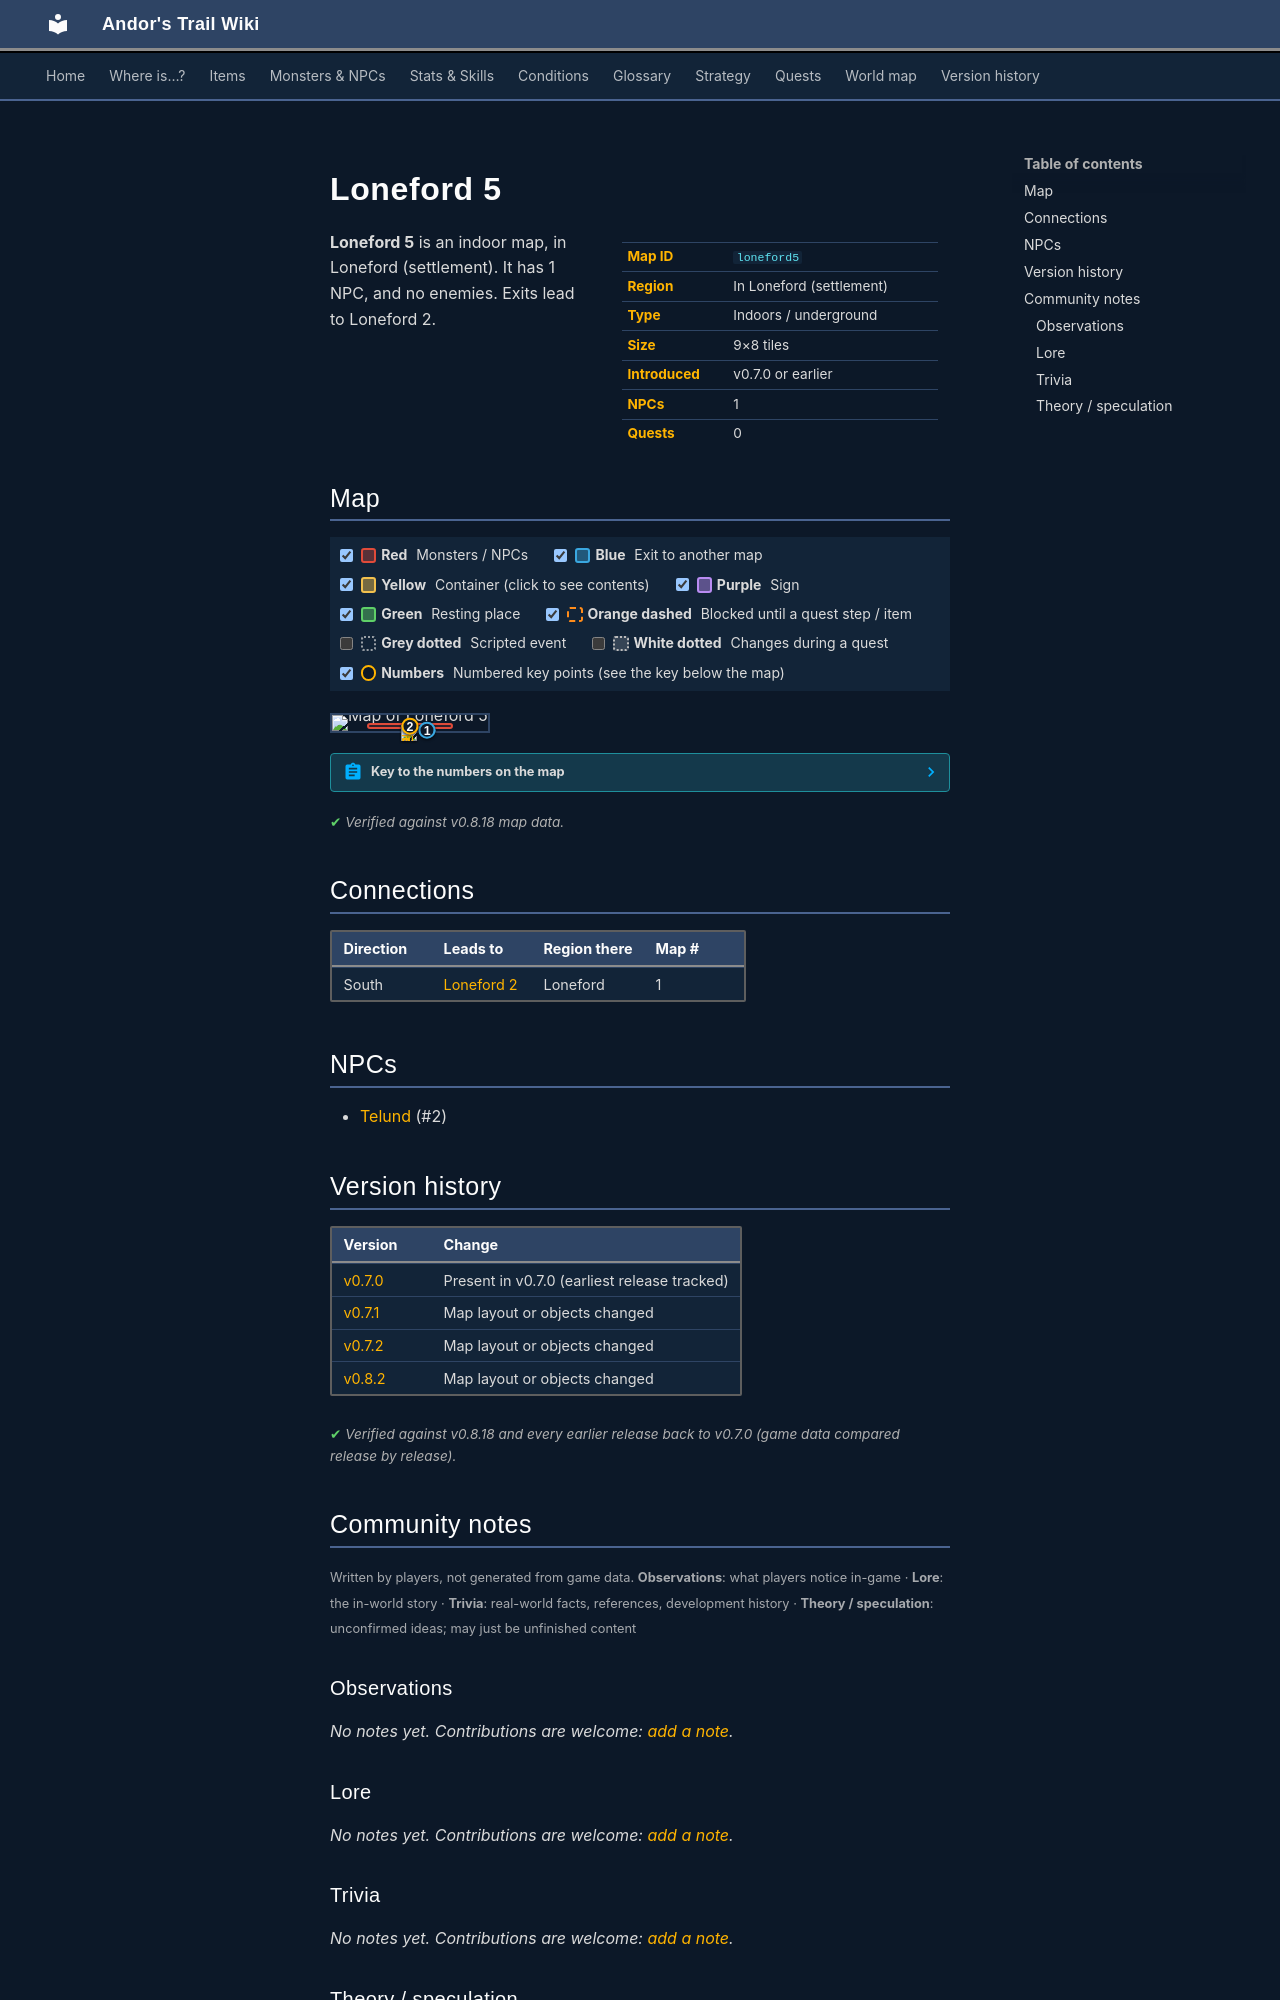

repository: asdfghjkl628/Andor-s-Trail-Wikiiii · page: maps/loneford5/index.html · generator: mkdocs

---
description: "Loneford 5 is an indoor location in Andor's Trail, in Loneford (settlement). NPCs: Telund. Exits to Loneford 2."
---

# Loneford 5

<div class="infobox" markdown>

| | |
|---|---|
| **Map ID** | `loneford5` |
| **Region** | In Loneford (settlement) |
| **Type** | Indoors / underground |
| **Size** | 9×8 tiles |
| **Introduced** | v0.7.0 or earlier |
| **NPCs** | 1 |
| **Quests** | 0 |

</div>

**Loneford 5** is an indoor map, in Loneford (settlement). It has 1 NPC, and no enemies. Exits lead to Loneford 2.

## Map

<div class="map-legend" markdown="0"><label class="lg"><input type="checkbox" data-t="spawn" checked><span class="sw sw-spawn"></span><b>Red</b>&nbsp;Monsters / NPCs</label><label class="lg"><input type="checkbox" data-t="mapchange" checked><span class="sw sw-mapchange"></span><b>Blue</b>&nbsp;Exit to another map</label><label class="lg"><input type="checkbox" data-t="container" checked><span class="sw sw-container"></span><b>Yellow</b>&nbsp;Container (click to see contents)</label><label class="lg"><input type="checkbox" data-t="sign" checked><span class="sw sw-sign"></span><b>Purple</b>&nbsp;Sign</label><label class="lg"><input type="checkbox" data-t="rest" checked><span class="sw sw-rest"></span><b>Green</b>&nbsp;Resting place</label><label class="lg"><input type="checkbox" data-t="key" checked><span class="sw sw-key"></span><b>Orange dashed</b>&nbsp;Blocked until a quest step / item</label><label class="lg"><input type="checkbox" data-t="script"><span class="sw sw-script"></span><b>Grey dotted</b>&nbsp;Scripted event</label><label class="lg"><input type="checkbox" data-t="replace"><span class="sw sw-replace"></span><b>White dotted</b>&nbsp;Changes during a quest</label><label class="lg"><input type="checkbox" data-t="pin" checked><span class="sw sw-pin"></span><b>Numbers</b>&nbsp;Numbered key points (see the key below the map)</label></div>

<div class="map-wrap hide-script hide-replace" markdown="0"><img src="../../assets/maps/loneford5.webp" alt="Map of Loneford 5" width="288" height="256" loading="lazy"><a id="place-south" class="mo mo-mapchange" href="../loneford2/#place-lonefordhouse3" title="Exit to Loneford 2" style="left:55.556%;top:87.500%;width:11.111%;height:12.500%"></a><span class="mo mo-spawn" title="Spawns: Telund" style="left:22.222%;top:50.000%;width:55.556%;height:37.500%"></span><a class="mob" href="../../monsters/telund/" title="Telund" style="left:44.444%;top:62.500%;width:11.111%;height:12.500%"><img src="../../assets/icons/monsters/monsters_rltiles1_74.png" alt="Telund"></a><a class="pin pin-exit" href="#key-1" style="left:61.111%;top:93.750%" title="Exit (south): to [Loneford 2](loneford2.md)">1</a><a id="pin-npc-telund" class="pin pin-npc" href="#key-2" style="left:50.000%;top:68.750%" title="[Telund](../../monsters/telund.md): NPC">2</a></div>

??? abstract "Key to the numbers on the map"

    | # | What | Details |
    |---|---|---|
    | <span id="key-1"></span>1 | Exit (south) | to [Loneford 2](loneford2.md) |
    | <span id="key-2"></span>2 | [Telund](../monsters/telund.md) | NPC |


<p class="verified">Verified against v0.8.18 map data.</p>

## Connections

| Direction | Leads to | Region there | Map # |
|---|---|---|---|
| South | [Loneford 2](loneford2.md) | Loneford | 1 |

## NPCs

- [Telund](../monsters/telund.md) (#2)


## Version history

| Version | Change |
|---|---|
| [v0.7.0](../versions/0.7.0.md) | Present in v0.7.0 (earliest release tracked) |
| [v0.7.1](../versions/0.7.1.md) | Map layout or objects changed |
| [v0.7.2](../versions/0.7.2.md) | Map layout or objects changed |
| [v0.8.2](../versions/0.8.2.md) | Map layout or objects changed |

<p class="verified">Verified against v0.8.18 and every earlier release back to v0.7.0 (game data compared release by release).</p>


## Community notes

<small>Written by players, not generated from game data. **Observations**: what players notice in-game · **Lore**: the in-world story · **Trivia**: real-world facts, references, development history · **Theory / speculation**: unconfirmed ideas; may just be unfinished content</small>

### Observations

*No notes yet. Contributions are welcome: [add a note](https://github.com/asdfghjkl628/Andor-s-Trail-Wikiiii/new/main/notes/maps?filename=loneford5.md&value=%23%23%20Observations%0A%0A%3C%21--%20what%20players%20notice%20in-game%20--%3E%0A%0A%23%23%20Lore%0A%0A%3C%21--%20the%20in-world%20story%20--%3E%0A%0A%23%23%20Trivia%0A%0A%3C%21--%20real-world%20facts%2C%20references%2C%20development%20history%20--%3E%0A%0A%23%23%20Theory%20/%20speculation%0A%0A%3C%21--%20unconfirmed%20ideas%3B%20may%20just%20be%20unfinished%20content%20--%3E%0A).*

### Lore

*No notes yet. Contributions are welcome: [add a note](https://github.com/asdfghjkl628/Andor-s-Trail-Wikiiii/new/main/notes/maps?filename=loneford5.md&value=%23%23%20Observations%0A%0A%3C%21--%20what%20players%20notice%20in-game%20--%3E%0A%0A%23%23%20Lore%0A%0A%3C%21--%20the%20in-world%20story%20--%3E%0A%0A%23%23%20Trivia%0A%0A%3C%21--%20real-world%20facts%2C%20references%2C%20development%20history%20--%3E%0A%0A%23%23%20Theory%20/%20speculation%0A%0A%3C%21--%20unconfirmed%20ideas%3B%20may%20just%20be%20unfinished%20content%20--%3E%0A).*

### Trivia

*No notes yet. Contributions are welcome: [add a note](https://github.com/asdfghjkl628/Andor-s-Trail-Wikiiii/new/main/notes/maps?filename=loneford5.md&value=%23%23%20Observations%0A%0A%3C%21--%20what%20players%20notice%20in-game%20--%3E%0A%0A%23%23%20Lore%0A%0A%3C%21--%20the%20in-world%20story%20--%3E%0A%0A%23%23%20Trivia%0A%0A%3C%21--%20real-world%20facts%2C%20references%2C%20development%20history%20--%3E%0A%0A%23%23%20Theory%20/%20speculation%0A%0A%3C%21--%20unconfirmed%20ideas%3B%20may%20just%20be%20unfinished%20content%20--%3E%0A).*
